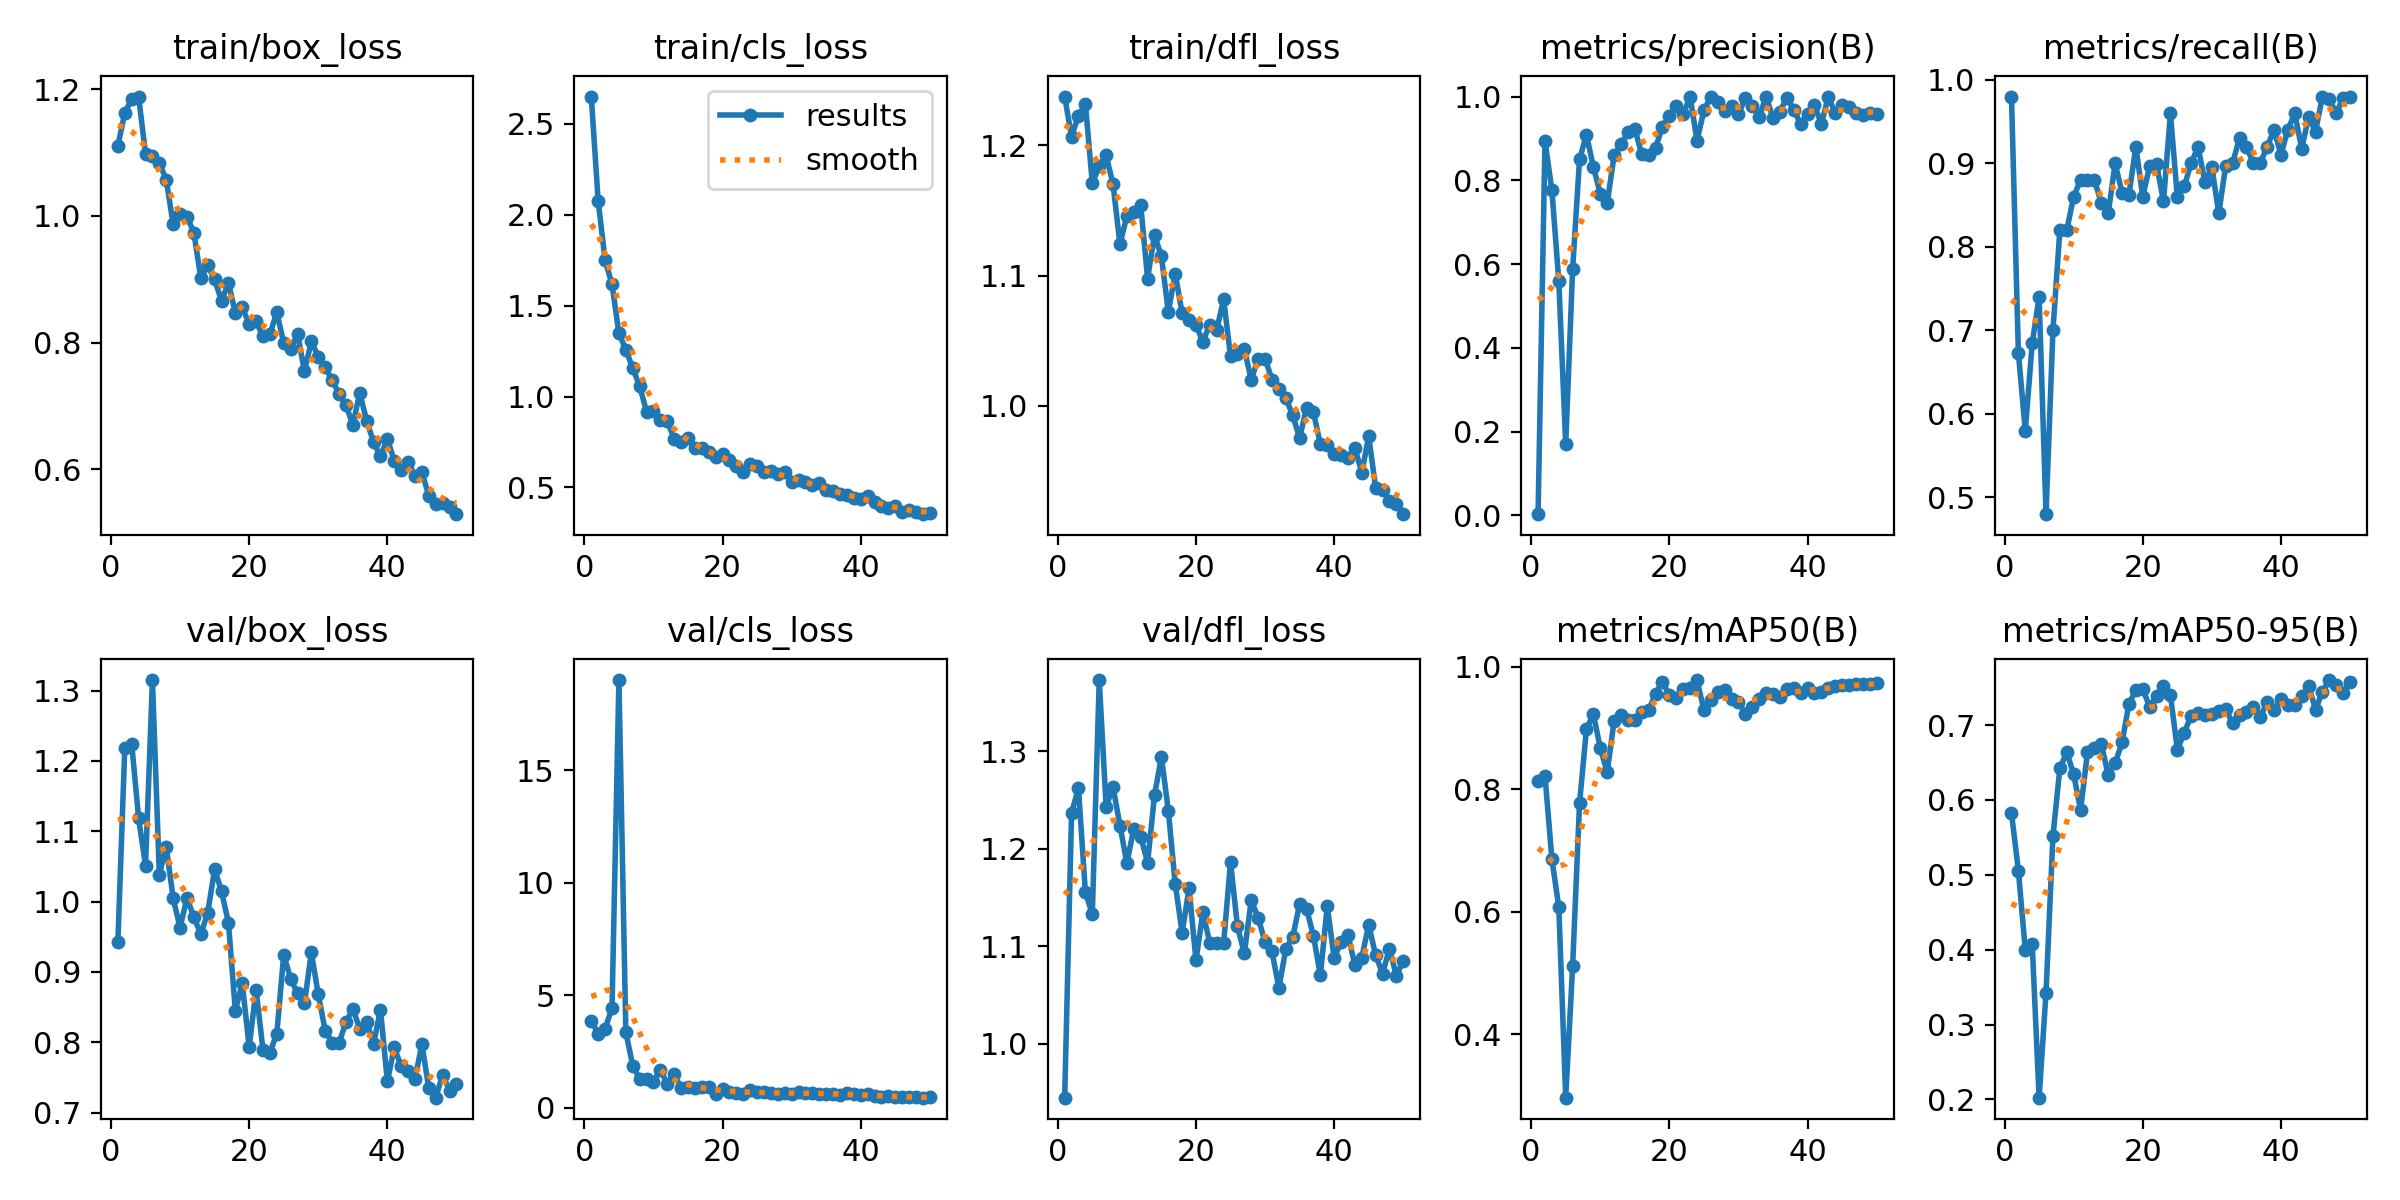

Values plotted in this chart, from the file beside it:
epoch, time, train/box_loss, train/cls_loss, train/dfl_loss, metrics/precision(B), metrics/recall(B), metrics/mAP50(B), metrics/mAP50-95(B), val/box_loss, val/cls_loss, val/dfl_loss, lr/pg0, lr/pg1, lr/pg2
1, 14.17, 1.111, 2.65, 1.237, 0.00272, 0.98, 0.8141, 0.5827, 0.942, 3.868, 0.9446, 0.0006471, 0.0006471, 0.0006471
2, 27.35, 1.162, 2.074, 1.206, 0.8937, 0.673, 0.8226, 0.5057, 1.219, 3.297, 1.237, 0.001288, 0.001288, 0.001288
3, 39.88, 1.185, 1.75, 1.223, 0.7762, 0.58, 0.6859, 0.3994, 1.224, 3.511, 1.262, 0.001902, 0.001902, 0.001902
4, 52.26, 1.188, 1.617, 1.232, 0.559, 0.6846, 0.608, 0.4076, 1.119, 4.435, 1.155, 0.001881, 0.001881, 0.001881
5, 63.61, 1.098, 1.348, 1.171, 0.17, 0.74, 0.2969, 0.2023, 1.051, 19.02, 1.133, 0.001842, 0.001842, 0.001842
6, 75.9, 1.094, 1.258, 1.184, 0.5879, 0.48, 0.5112, 0.3427, 1.315, 3.362, 1.373, 0.001802, 0.001802, 0.001802
7, 88.76, 1.084, 1.156, 1.192, 0.8498, 0.7, 0.7772, 0.5518, 1.038, 1.866, 1.243, 0.001762, 0.001762, 0.001762
8, 101.3, 1.057, 1.057, 1.17, 0.9089, 0.82, 0.8984, 0.6421, 1.078, 1.291, 1.263, 0.001723, 0.001723, 0.001723
9, 114.4, 0.9865, 0.9175, 1.124, 0.8322, 0.82, 0.9227, 0.6637, 1.005, 1.282, 1.224, 0.001683, 0.001683, 0.001683
10, 127.8, 1.003, 0.9211, 1.146, 0.7679, 0.86, 0.8676, 0.6345, 0.963, 1.148, 1.185, 0.001644, 0.001644, 0.001644
11, 139.4, 0.9988, 0.8692, 1.149, 0.7447, 0.88, 0.8278, 0.5864, 1.005, 1.691, 1.22, 0.001604, 0.001604, 0.001604
12, 152.5, 0.9737, 0.865, 1.154, 0.8593, 0.88, 0.9116, 0.6638, 0.9777, 1.048, 1.212, 0.001564, 0.001564, 0.001564
13, 165.5, 0.9013, 0.7669, 1.098, 0.8859, 0.88, 0.922, 0.6692, 0.9537, 1.509, 1.186, 0.001525, 0.001525, 0.001525
14, 178.4, 0.922, 0.7487, 1.131, 0.9142, 0.8527, 0.9138, 0.6746, 0.9838, 0.8595, 1.255, 0.001485, 0.001485, 0.001485
15, 191.7, 0.8999, 0.7695, 1.115, 0.9231, 0.84, 0.9134, 0.6334, 1.046, 0.9013, 1.294, 0.001446, 0.001446, 0.001446
16, 203.8, 0.8656, 0.715, 1.072, 0.8621, 0.9, 0.9259, 0.649, 1.014, 0.877, 1.239, 0.001406, 0.001406, 0.001406
17, 215.5, 0.8947, 0.7176, 1.101, 0.8607, 0.8649, 0.9288, 0.6769, 0.9699, 0.907, 1.164, 0.001366, 0.001366, 0.001366
18, 228.6, 0.8465, 0.6958, 1.071, 0.8779, 0.8624, 0.9563, 0.7282, 0.8446, 0.921, 1.114, 0.001327, 0.001327, 0.001327
19, 241.7, 0.8555, 0.6665, 1.066, 0.9273, 0.92, 0.9758, 0.7469, 0.8839, 0.6202, 1.159, 0.001287, 0.001287, 0.001287
20, 255.2, 0.8293, 0.6818, 1.062, 0.9544, 0.86, 0.9533, 0.7482, 0.7932, 0.8276, 1.085, 0.001248, 0.001248, 0.001248
21, 267.6, 0.8335, 0.6497, 1.049, 0.9782, 0.8972, 0.9495, 0.7244, 0.8745, 0.6929, 1.135, 0.001208, 0.001208, 0.001208
22, 279.5, 0.81, 0.6154, 1.062, 0.9574, 0.899, 0.9642, 0.7392, 0.7893, 0.6532, 1.103, 0.001168, 0.001168, 0.001168
23, 292.1, 0.8134, 0.5825, 1.058, 1, 0.8544, 0.9648, 0.7522, 0.7853, 0.5931, 1.103, 0.001129, 0.001129, 0.001129
24, 304.6, 0.8477, 0.6305, 1.082, 0.8943, 0.96, 0.9784, 0.7403, 0.8122, 0.7888, 1.103, 0.001089, 0.001089, 0.001089
25, 317.3, 0.7995, 0.6165, 1.038, 0.9669, 0.86, 0.9295, 0.6673, 0.9243, 0.6832, 1.186, 0.00105, 0.00105, 0.00105
26, 330, 0.7892, 0.587, 1.04, 1, 0.8726, 0.9451, 0.6895, 0.8903, 0.6867, 1.12, 0.00101, 0.00101, 0.00101
27, 341.6, 0.814, 0.5904, 1.043, 0.9864, 0.9, 0.9586, 0.7128, 0.8695, 0.6523, 1.093, 0.0009704, 0.0009704, 0.0009704
28, 353.9, 0.7551, 0.5754, 1.02, 0.9649, 0.92, 0.962, 0.7168, 0.8557, 0.6156, 1.147, 0.0009308, 0.0009308, 0.0009308
29, 366.5, 0.8018, 0.585, 1.036, 0.9777, 0.8776, 0.9471, 0.713, 0.9276, 0.6393, 1.129, 0.0008912, 0.0008912, 0.0008912
30, 379.8, 0.7778, 0.53, 1.036, 0.9573, 0.8959, 0.9424, 0.7149, 0.868, 0.623, 1.104, 0.0008516, 0.0008516, 0.0008516
31, 391.9, 0.7609, 0.5426, 1.02, 0.9973, 0.84, 0.9238, 0.7186, 0.8165, 0.7144, 1.095, 0.000812, 0.000812, 0.000812
32, 403, 0.7415, 0.5319, 1.013, 0.9782, 0.8973, 0.9344, 0.7209, 0.7996, 0.6432, 1.057, 0.0007724, 0.0007724, 0.0007724
33, 415.4, 0.7186, 0.5118, 1.006, 0.9514, 0.9, 0.9469, 0.7027, 0.7992, 0.6692, 1.097, 0.0007328, 0.0007328, 0.0007328
34, 428.5, 0.7017, 0.527, 0.9927, 1, 0.9305, 0.9575, 0.7137, 0.8281, 0.6257, 1.109, 0.0006932, 0.0006932, 0.0006932
35, 440.8, 0.6699, 0.4841, 0.9753, 0.9484, 0.92, 0.9552, 0.7172, 0.8478, 0.6142, 1.143, 0.0006536, 0.0006536, 0.0006536
36, 453.6, 0.7206, 0.4785, 0.9986, 0.9641, 0.9, 0.9514, 0.7238, 0.8191, 0.6281, 1.138, 0.000614, 0.000614, 0.000614
37, 465, 0.677, 0.4651, 0.9951, 0.9974, 0.9, 0.9639, 0.7106, 0.8294, 0.5678, 1.111, 0.0005744, 0.0005744, 0.0005744
38, 477.5, 0.6428, 0.4593, 0.9707, 0.969, 0.92, 0.9655, 0.731, 0.7976, 0.6409, 1.07, 0.0005348, 0.0005348, 0.0005348
39, 490.1, 0.6206, 0.44, 0.9699, 0.9339, 0.94, 0.957, 0.7199, 0.8465, 0.5952, 1.141, 0.0004952, 0.0004952, 0.0004952
40, 502.6, 0.6476, 0.4393, 0.9633, 0.9579, 0.9106, 0.9657, 0.7353, 0.7444, 0.568, 1.088, 0.0004556, 0.0004556, 0.0004556
41, 517.7, 0.6136, 0.4512, 0.9627, 0.9792, 0.9403, 0.958, 0.7263, 0.7926, 0.5908, 1.104, 0.000416, 0.000416, 0.000416
42, 528.7, 0.5991, 0.4199, 0.9604, 0.9346, 0.96, 0.9582, 0.7265, 0.7656, 0.5377, 1.111, 0.0003764, 0.0003764, 0.0003764
43, 540.3, 0.6123, 0.3971, 0.9677, 1, 0.9175, 0.966, 0.7384, 0.7597, 0.4926, 1.081, 0.0003368, 0.0003368, 0.0003368
44, 552.7, 0.5891, 0.3866, 0.9488, 0.9598, 0.9557, 0.968, 0.7525, 0.7483, 0.5118, 1.088, 0.0002972, 0.0002972, 0.0002972
45, 565.1, 0.5953, 0.3997, 0.9768, 0.9791, 0.938, 0.9698, 0.7207, 0.7971, 0.4945, 1.122, 0.0002576, 0.0002576, 0.0002576
46, 576.8, 0.5584, 0.3666, 0.9371, 0.9758, 0.98, 0.9706, 0.7448, 0.7343, 0.4897, 1.091, 0.000218, 0.000218, 0.000218
47, 587.1, 0.5453, 0.3778, 0.9358, 0.9607, 0.9768, 0.9714, 0.7602, 0.7212, 0.4739, 1.072, 0.0001784, 0.0001784, 0.0001784
48, 599.1, 0.5474, 0.3637, 0.9269, 0.957, 0.96, 0.9722, 0.7537, 0.754, 0.456, 1.097, 0.0001388, 0.0001388, 0.0001388
49, 611.8, 0.5409, 0.3531, 0.9249, 0.9607, 0.9788, 0.9722, 0.7433, 0.7312, 0.447, 1.07, 9.92e-05, 9.92e-05, 9.92e-05
50, 623.5, 0.5293, 0.3572, 0.9169, 0.959, 0.98, 0.973, 0.7577, 0.7401, 0.4548, 1.085, 5.96e-05, 5.96e-05, 5.96e-05
